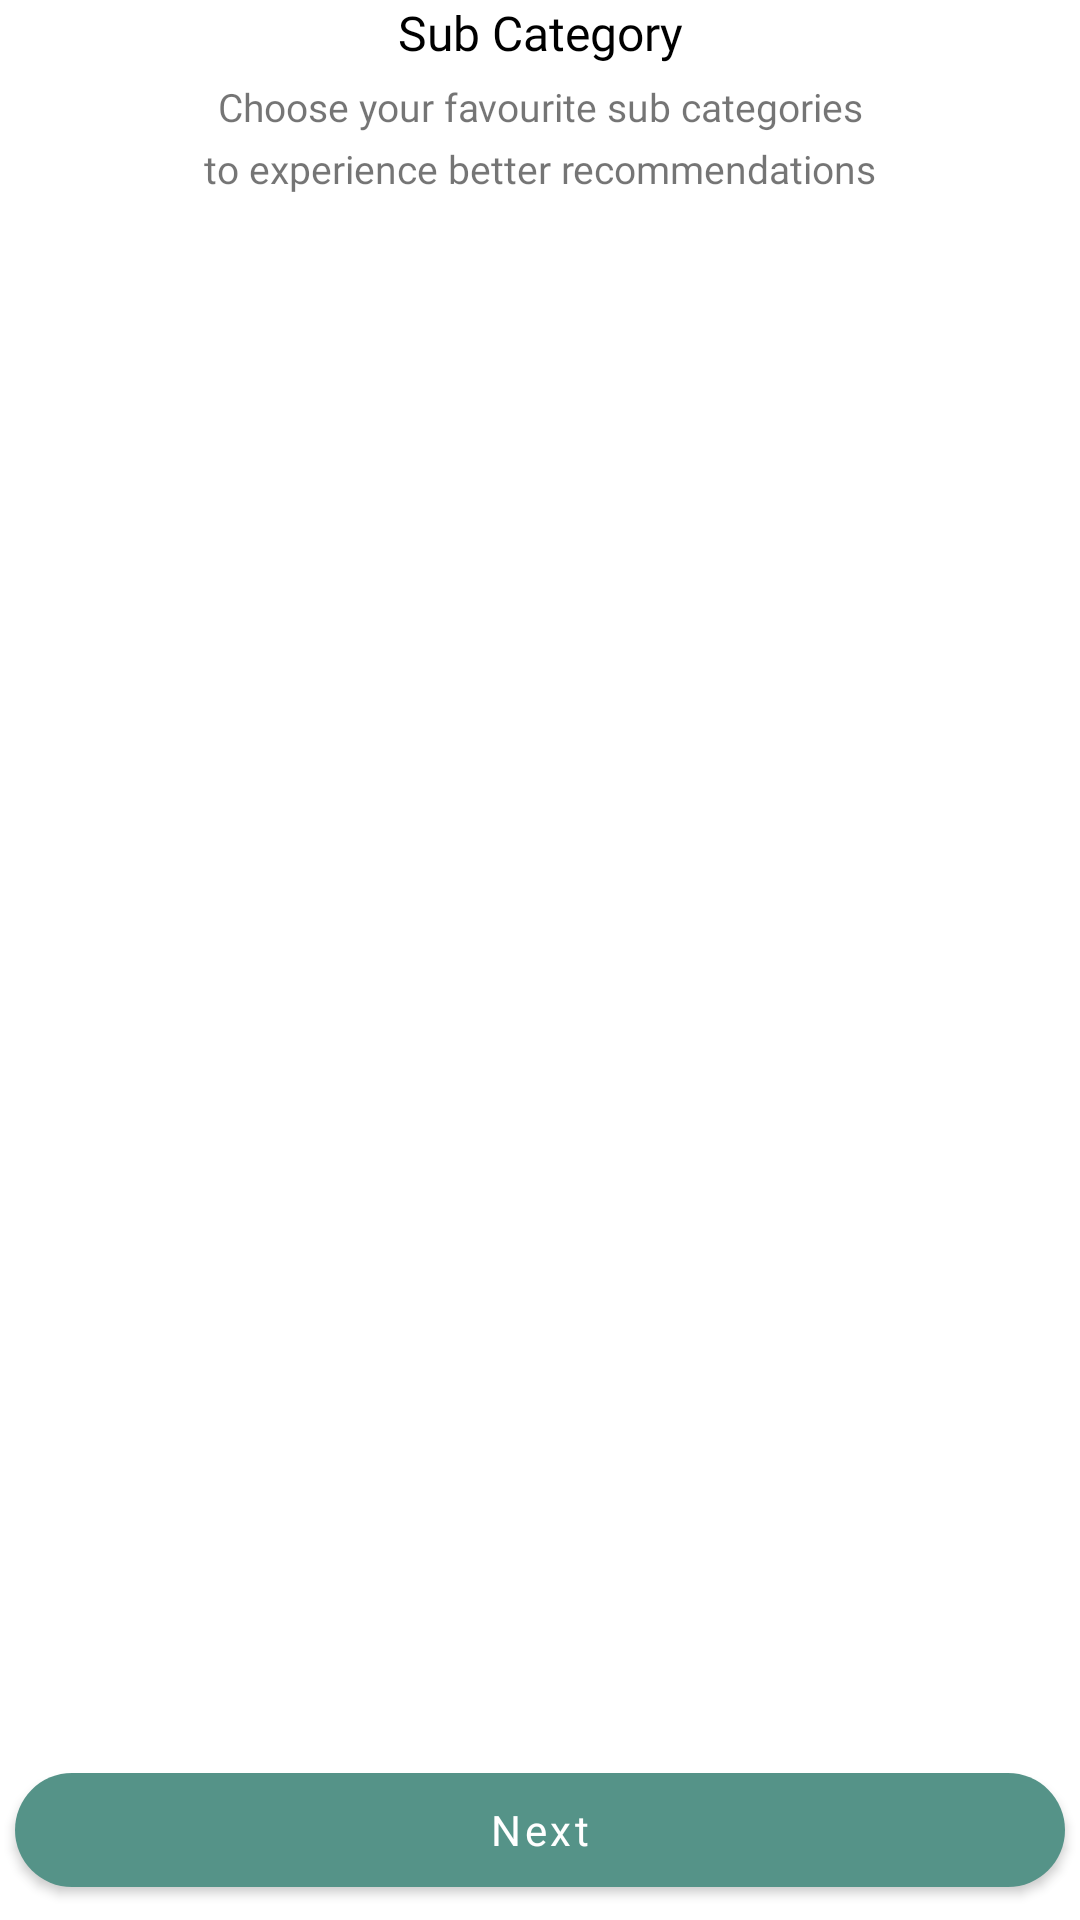

Write the Android layout XML for this screen, with the resource values it uses.
<!-- AndroidManifest.xml: application theme Theme.Azadi -->
<!-- res/layout/activity_choose_sub_cat.xml -->
<?xml version="1.0" encoding="utf-8"?>
<RelativeLayout xmlns:android="http://schemas.android.com/apk/res/android"
    xmlns:app="http://schemas.android.com/apk/res-auto"
    xmlns:tools="http://schemas.android.com/tools"
    android:layout_width="match_parent"
    android:layout_height="match_parent"
    tools:context=".activity.SelectSubCatActivity">
    <TextView
        android:id="@+id/tx1"
        android:layout_width="match_parent"
        android:layout_height="wrap_content"
        android:layout_marginTop="@dimen/_25sdp"
        android:gravity="center"
        android:textColor="@color/black"
        android:text="@string/sub_category"
        android:fontFamily="@font/google_sans_medium"
        android:textSize="16sp" />


    <TextView
        android:layout_below="@+id/tx1"
        android:id="@+id/tx2"
        android:layout_width="match_parent"
        android:layout_height="wrap_content"
        android:layout_marginTop="5dp"
        android:gravity="center"
        android:text="@string/choose_your_favourite_sub_categories"
        android:fontFamily="@font/google_sans_medium"
        android:textSize="13sp" />


    <TextView
        android:layout_below="@+id/tx2"
        android:layout_width="match_parent"
        android:layout_height="wrap_content"
        android:layout_marginTop="3dp"
        android:gravity="center"
        android:id="@+id/tx"
        android:text="@string/to_experience_better_recommendations"
        android:fontFamily="@font/google_sans_medium"
        android:textSize="13sp" />

    <androidx.recyclerview.widget.RecyclerView
        android:layout_width="match_parent"
        android:layout_height="wrap_content"
        android:layout_below="@+id/tx"
        android:id="@+id/rvSubCat"/>


    <com.google.android.material.button.MaterialButton
        android:layout_width="350dp"
        android:id="@+id/btNext"
        app:cornerRadius="20dp"
        android:text="@string/next"
        android:textAllCaps="false"
        android:elevation="5dp"
        android:layout_centerInParent="true"
        android:layout_alignParentBottom="true"
        android:layout_marginBottom="5dp"
        android:padding="@dimen/_5sdp"
        android:fontFamily="@font/google_sans_medium"
        android:layout_marginTop="20dp"
        android:layout_gravity="center"
        android:layout_height="50dp">

    </com.google.android.material.button.MaterialButton>
</RelativeLayout>
<!-- resources referenced by this layout -->
<resources>
  <color name="black">#FF000000</color>
  <string name="choose_your_favourite_sub_categories">Choose your favourite  sub categories</string>
  <string name="next">Next</string>
  <string name="sub_category">Sub Category</string>
  <string name="to_experience_better_recommendations">to experience better recommendations</string>
  <style name="Theme.Azadi" parent="Theme.MaterialComponents.DayNight.NoActionBar">
          
          <item name="colorPrimary">@color/purple_500</item>
          <item name="colorPrimaryVariant">@color/purple_700</item>
          <item name="colorOnPrimary">@color/white</item>
          
          <item name="colorSecondary">@color/teal_200</item>
          <item name="colorSecondaryVariant">@color/teal_700</item>
          <item name="colorOnSecondary">@color/black</item>
          
          <item name="android:statusBarColor" tools:targetApi="l">?attr/colorPrimaryVariant</item>
          
      </style>
  <color name="purple_500">#559388</color>
  <color name="purple_700">#559388</color>
  <color name="white">#FFFFFFFF</color>
  <color name="teal_200">#FF03DAC5</color>
  <color name="teal_700">#FF018786</color>
</resources>
